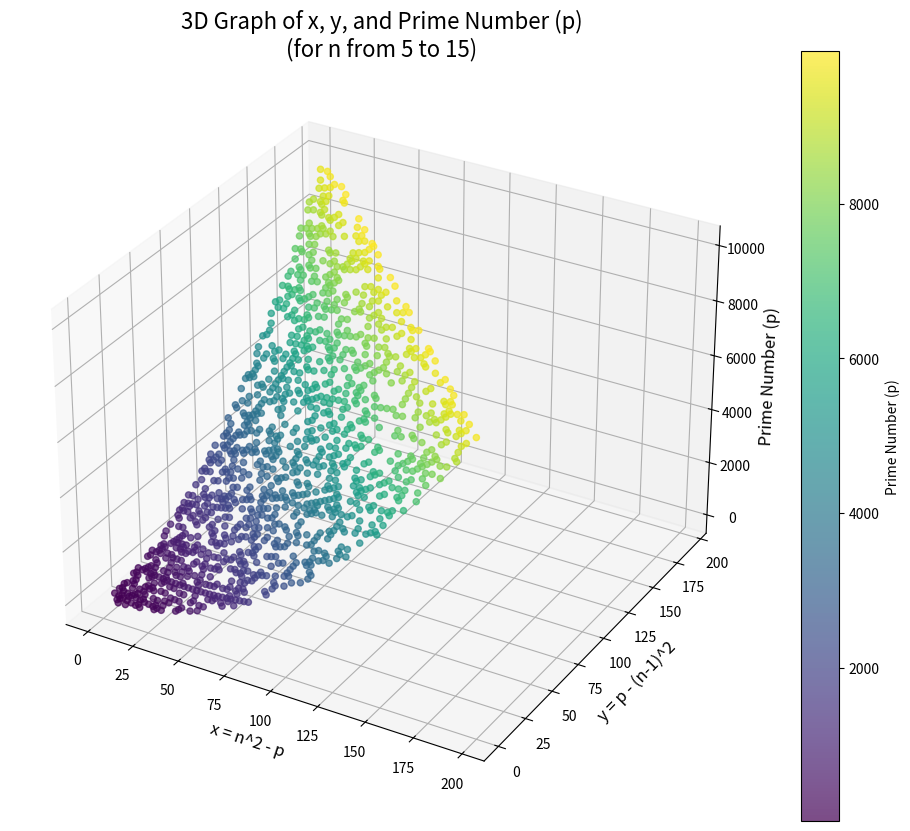

Python code for this plot:
import csv
import math
import matplotlib.pyplot as plt
from mpl_toolkits.mplot3d import Axes3D # Import for 3D plotting

def is_prime(num):
    """
    Checks if a number is prime.
    A simple primality test function.
    """
    if num < 2:
        return False
    # Iterate from 2 to the square root of the number
    for i in range(2, int(math.sqrt(num)) + 1):
        if num % i == 0:
            return False
    return True

def find_primes_and_calculate_values(start_n, end_n):
    """
    Finds primes between (n-1)^2 and n^2 for a range of n,
    calculates x and y, and prepares data for CSV and plotting.
    
    Args:
        start_n (int): The starting value for n.
        end_n (int): The ending value for n.

    Returns:
        tuple: A tuple containing the data for the CSV and the points for the plot.
    """
    csv_data = [['n', 'p', 'x = n^2 - p', 'y = p - (n-1)^2', 'x/y']]
    plot_points = []

    print("Processing values for n...")
    for n in range(start_n, end_n + 1):
        # Define the lower and upper bounds for the prime search
        lower_bound = (n - 1) ** 2
        upper_bound = n ** 2
        
        print(f"n = {n}: searching for primes between {lower_bound} and {upper_bound}")

        # Find all prime numbers within the specified range
        for p in range(lower_bound + 1, upper_bound):
            if is_prime(p):
                # Calculate x and y based on the corrected formulas
                x = upper_bound - p
                y = p - lower_bound
                
                # Calculate the ratio and round it to 5 decimal places
                xy_ratio = round(x / y, 5) if y != 0 else 0

                # Append the calculated values to our data lists
                csv_data.append([n, p, x, y, xy_ratio])
                # Append x, y, and the prime p for 3D plotting
                plot_points.append((x, y, p))
                print(f"  - Found prime p={p}. Calculated (x,y) = ({x},{y})")

    return csv_data, plot_points

def write_to_csv(filename, data):
    """
    Writes the provided data to a CSV file.
    
    Args:
        filename (str): The name of the CSV file to create.
        data (list): A list of lists representing the rows to write.
    """
    try:
        with open(filename, 'w', newline='') as csvfile:
            writer = csv.writer(csvfile)
            writer.writerows(data)
        print(f"\nSuccessfully saved data to {filename}")
    except IOError as e:
        print(f"Error writing to file {filename}: {e}")

def plot_graph(points):
    """
    Creates and displays a 3D scatter plot for the given x, y, z points.
    
    Args:
        points (list): A list of (x, y, z) tuples, where z is the prime number.
    """
    if not points:
        print("No points to plot.")
        return

    # Unzip the list of tuples into separate lists for x, y, and z coordinates
    x_vals, y_vals, z_vals = zip(*points)

    fig = plt.figure(figsize=(12, 10))
    ax = fig.add_subplot(111, projection='3d')

    # Create the 3D scatter plot, coloring points by their z-value (the prime number)
    scatter = ax.scatter(x_vals, y_vals, z_vals, c=z_vals, cmap='viridis', alpha=0.7)
    
    # Set titles and labels for the axes
    ax.set_title('3D Graph of x, y, and Prime Number (p)\n(for n from 5 to 15)', fontsize=16)
    ax.set_xlabel('x = n^2 - p', fontsize=12)
    ax.set_ylabel('y = p - (n-1)^2', fontsize=12)
    ax.set_zlabel('Prime Number (p)', fontsize=12)
    
    # Add a color bar to show the mapping of colors to prime numbers
    fig.colorbar(scatter, ax=ax, label='Prime Number (p)')
    
    print("Displaying 3D plot...")
    plt.show()


if __name__ == '__main__':
    # Define the range for n
    N_START = 5
    N_END = 100
    CSV_FILENAME = 'prime_data.csv'

    # Run the main logic
    prime_data, points_for_plot = find_primes_and_calculate_values(N_START, N_END)
    
    # Write the data to a CSV file
    write_to_csv(CSV_FILENAME, prime_data)
    
    # Generate and display the plot
    plot_graph(points_for_plot)
